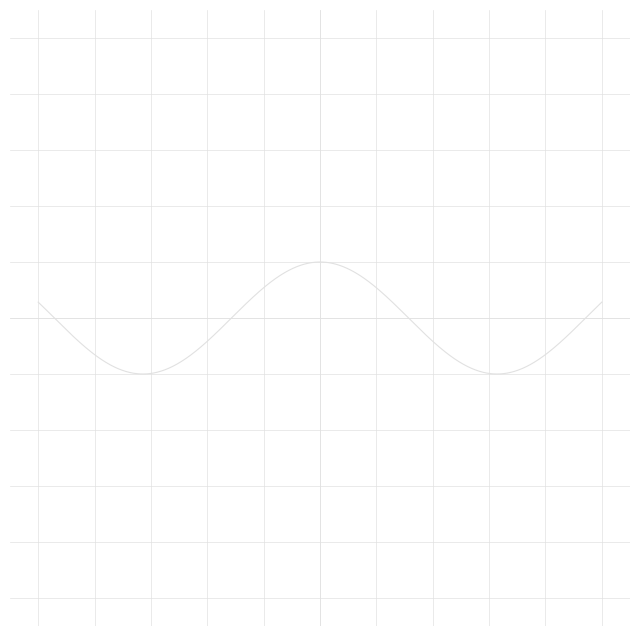

Reproduce this figure in Python.
import numpy as np
import matplotlib.pyplot as plt

scale = 5

def plot_function(f, xlim=(-scale, scale), ylim=(-scale, scale), num_points=1000, save_as=None):
    x = np.linspace(xlim[0], xlim[1], num_points)
    y = f(x)
    
    plt.figure(figsize=(8, 8))
    
    # Define color in RGB format
    graph_colour = (225/255, 225/255, 225/255)
    grid_linewidth = 0.5
    
    # Draw axes 
    plt.axhline(0, color=graph_colour, linewidth=grid_linewidth)
    plt.axvline(0, color=graph_colour, linewidth=grid_linewidth)
    
    # Set grid and limits, ensuring final right and bottom grid lines appear
    plt.xticks(np.arange(xlim[0], xlim[1] + 1, 1), [])  # Keep grid, hide numbers
    plt.yticks(np.arange(ylim[0], ylim[1] + 1, 1), [])  # Keep grid, hide numbers
    plt.grid(True, linestyle='-', linewidth=grid_linewidth, which='both', color=graph_colour)
    plt.xlim(xlim[0] - 0.5, xlim[1] + 0.5)
    plt.ylim(ylim[0] - 0.5, ylim[1] + 0.5)
    
    # Remove minor ticks and plot borders
    plt.gca().tick_params(which='both', size=0)  # Remove tick marks
    plt.gca().spines['top'].set_visible(False)
    plt.gca().spines['right'].set_visible(False)
    plt.gca().spines['bottom'].set_visible(False)
    plt.gca().spines['left'].set_visible(False)
    
    # Plot the function with the specified light gray color
    plt.plot(x, y, color=graph_colour, linewidth=0.8)
    
    # Save or show the plot
    if save_as:
        plt.savefig(save_as, transparent=True, dpi=300)
        print(f"Graph saved as {save_as}")
    else:
        plt.show()


# The Function:
# plot_function(np.cos) # Plot
plot_function(np.cos, save_as="function_plot.png") # Save as png
